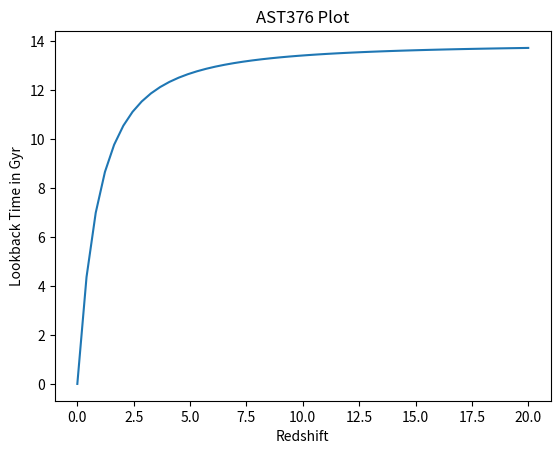

Write Python code to recreate this figure.
import numpy as np
from scipy.integrate import quad
from matplotlib import pyplot as plt

def integrand(z):
    return 1/(1+z) / (0.26*(1+z)**3 + 0.74)**0.5

zp = np.linspace(0,20) #discrete redshift points to calculate
tp = [] # empty list to save results
# This method (using 'in') is more pythonic.
for z in zp:
    ans,err = quad(integrand, 0, z)
    tp.append(ans * 13.88)
tp = np.asarray(tp) #convert the mutable list to a static array when finished.
# This conversion isn't necessary so long as both zp and tp have same number of points.

plt.plot(zp,tp)
plt.xlabel('Redshift')
plt.ylabel('Lookback Time in Gyr')
plt.title('AST376 Plot')

# They're gonna have to save it for submission
plt.savefig('hw1.png', bbox_inches='tight') #bbox_inches option just tightens up the produced figure
